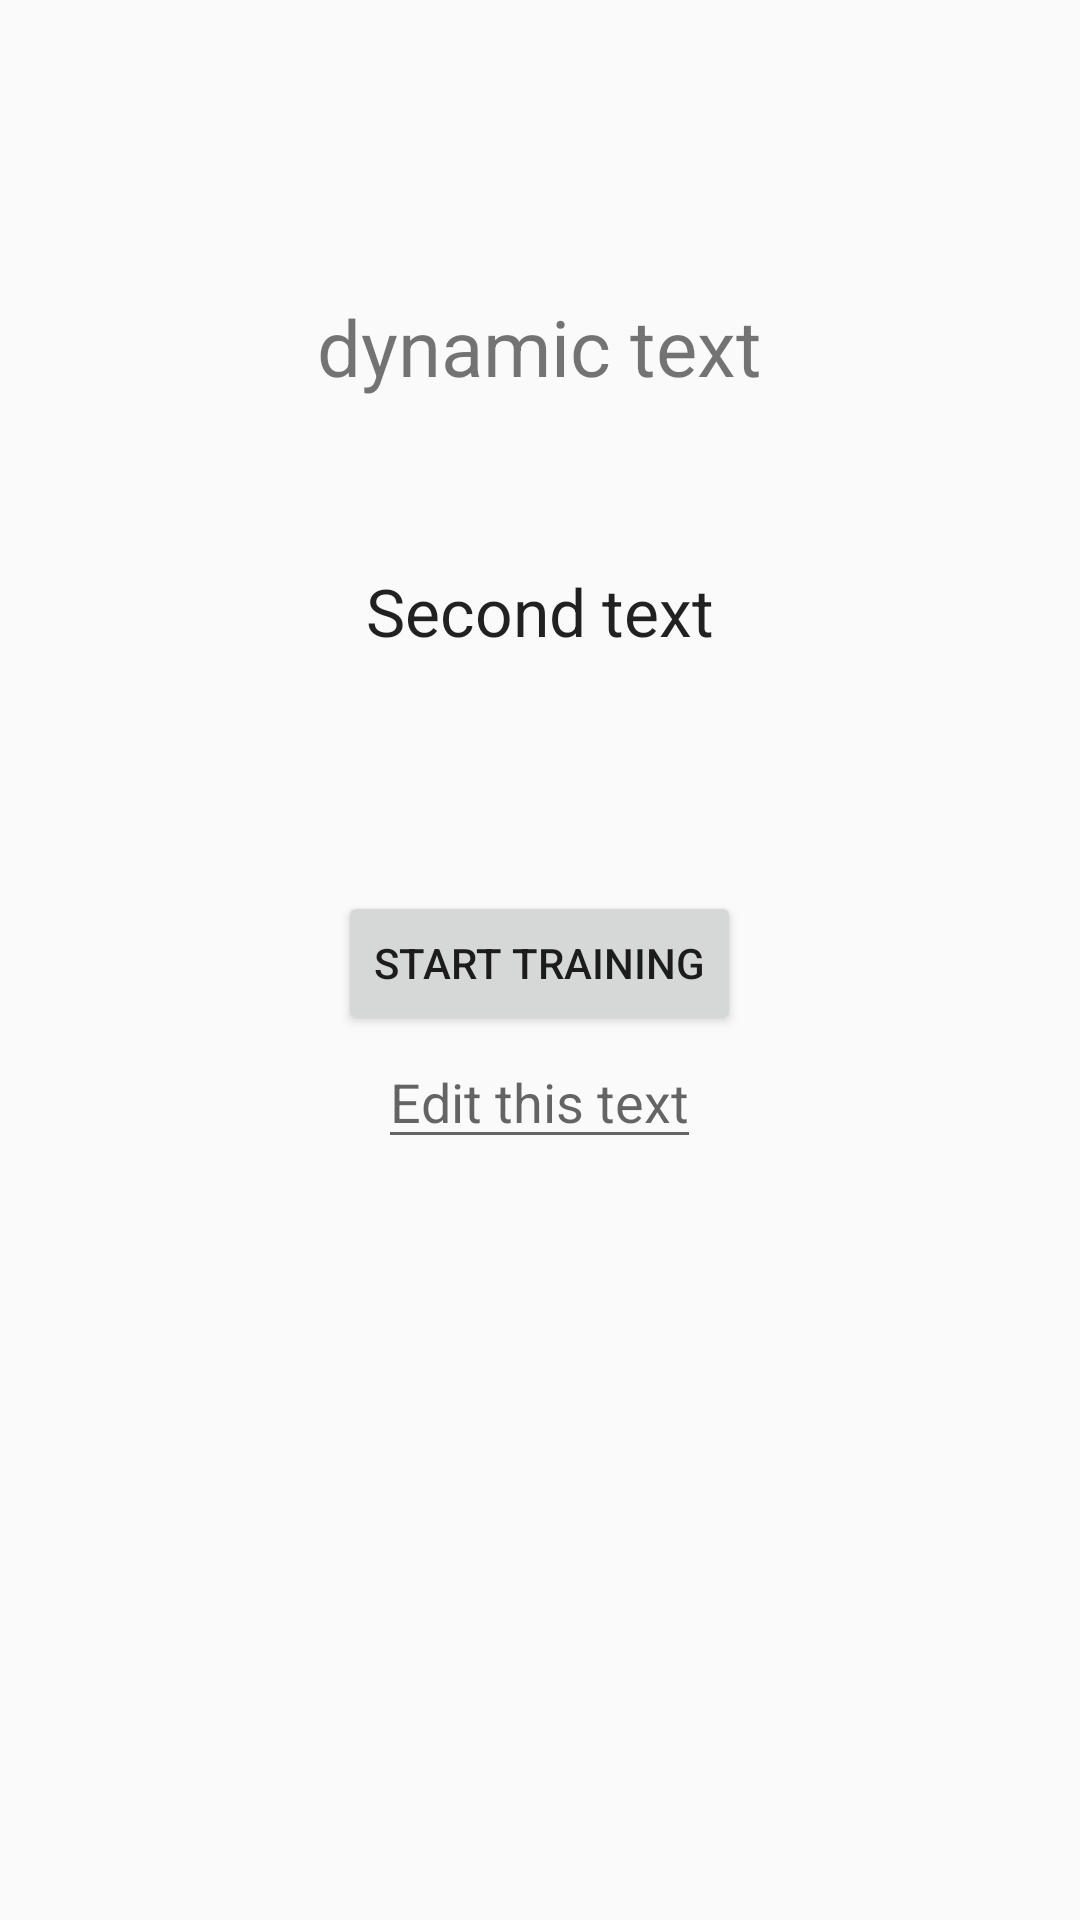

Layout XML and referenced resources for this Android screen:
<!-- AndroidManifest.xml: application theme Theme.AppCompat.Light.NoActionBar -->
<!-- res/layout/activity_training_alt.xml -->
<?xml version="1.0" encoding="utf-8"?>
<RelativeLayout xmlns:android="http://schemas.android.com/apk/res/android"
    android:orientation="vertical" android:layout_width="match_parent"
    android:layout_height="match_parent">


    <TextView
        android:layout_width="wrap_content"
        android:layout_height="wrap_content"
        android:id="@+id/alt_dynamic_text_view"
        android:text="dynamic text"
        android:textSize="26sp"
        android:layout_marginTop="98dp"
        android:layout_alignParentTop="true"
        android:layout_centerHorizontal="true" />

    <Button
        android:layout_width="wrap_content"
        android:layout_height="wrap_content"
        android:text="Start training"
        android:id="@+id/alt_training_btn"
        android:onClick="startAltCounting"
        android:layout_marginTop="164dp"
        android:layout_centerHorizontal="true"
        android:layout_below="@+id/alt_dynamic_text_view"


        />

    <TextView
        android:layout_width="wrap_content"
        android:layout_height="wrap_content"
        android:textAppearance="?android:attr/textAppearanceLarge"
        android:text="Second text"
        android:id="@+id/alt_second_text_view"
        android:layout_below="@+id/alt_dynamic_text_view"
        android:layout_centerHorizontal="true"
        android:layout_marginTop="56dp" />

    <EditText
        android:layout_width="wrap_content"
        android:layout_height="wrap_content"
        android:id="@+id/editText_field"
        android:layout_below="@id/alt_training_btn"
        android:layout_centerHorizontal="true"
        android:hint="Edit this text"

        />


    <LinearLayout
        android:layout_width="wrap_content"
        android:layout_height="wrap_content"
        android:layout_below="@+id/editText_field"
        android:id="@+id/inflatable_button_view"
        android:orientation="horizontal"
        android:layout_centerHorizontal="true"
        android:background="@android:color/holo_blue_bright"
        >   </LinearLayout>


</RelativeLayout>
<!-- resources referenced by this layout -->
<resources>

</resources>
